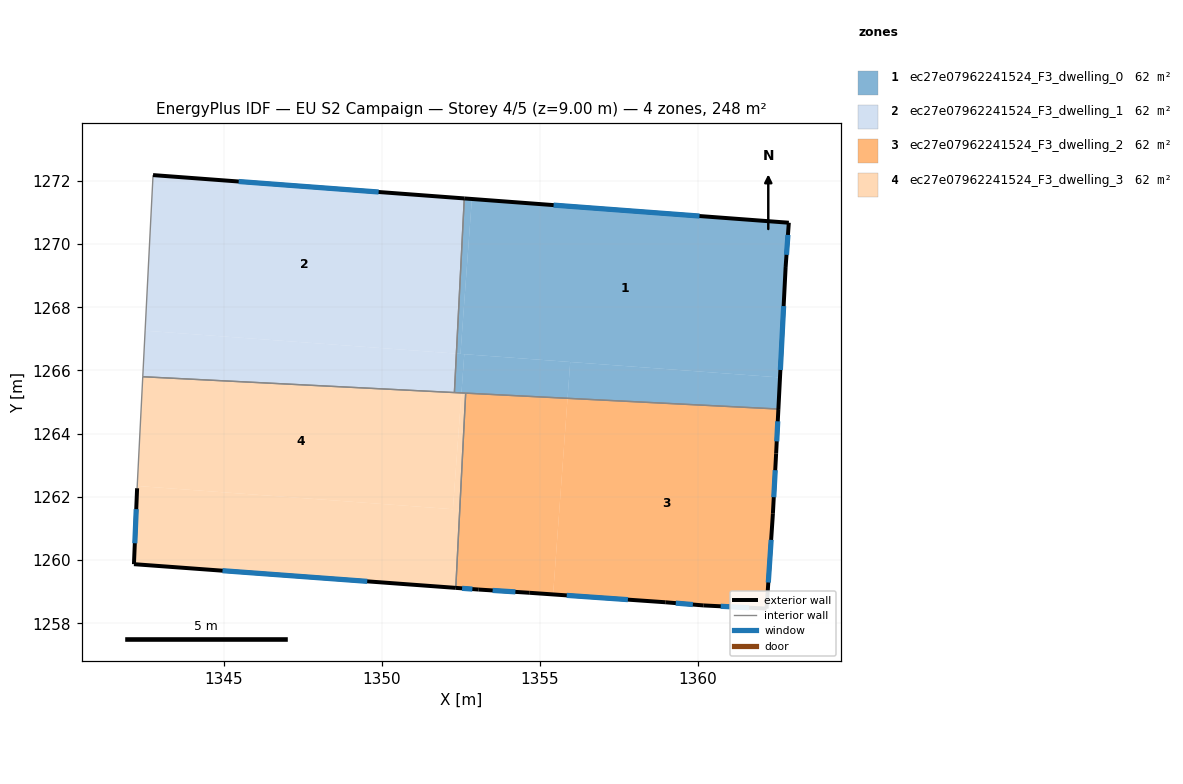
=== STOREY PLAN SPEC (per zone: floor XY polygon, exterior-wall plan segments, windows/doors) ===
zone 1: ec27e07962241524_F3_dwelling_0  (61.9 m²)
  floor: (1362.88, 1270.67) (1362.78, 1269.27) (1362.60, 1265.78) (1352.50, 1266.52) (1352.86, 1271.42)
  floor: (1352.86, 1271.42) (1352.50, 1266.52) (1352.37, 1266.53) (1352.62, 1271.44)
  floor: (1352.62, 1266.51) (1352.53, 1265.29) (1352.30, 1265.30) (1352.37, 1266.53)
  floor: (1355.97, 1266.27) (1355.88, 1265.12) (1352.53, 1265.29) (1352.62, 1266.51)
  floor: (1362.60, 1265.78) (1362.55, 1264.78) (1355.88, 1265.12) (1355.97, 1266.27)
  exterior wall: (1362.88, 1270.67) – (1352.62, 1271.44)  [10.3 m]
    window: (1360.06, 1270.88) – (1355.44, 1271.23)  [6.2 m²]
  exterior wall: (1362.78, 1269.27) – (1362.88, 1270.67)  [1.4 m]
    window: (1362.81, 1269.66) – (1362.86, 1270.29)  [0.9 m²]
  exterior wall: (1362.55, 1264.78) – (1362.78, 1269.27)  [4.5 m]
    window: (1362.62, 1266.02) – (1362.72, 1268.04)  [2.7 m²]
  interior walls: 3
zone 2: ec27e07962241524_F3_dwelling_1  (61.9 m²)
  floor: (1352.62, 1271.44) (1352.37, 1266.53) (1342.52, 1267.26) (1342.77, 1272.18)
  floor: (1352.37, 1266.53) (1352.30, 1265.30) (1342.45, 1265.80) (1342.52, 1267.26)
  exterior wall: (1352.62, 1271.44) – (1342.77, 1272.18)  [9.9 m]
    window: (1349.91, 1271.65) – (1345.48, 1271.98)  [6.0 m²]
  interior walls: 3
zone 3: ec27e07962241524_F3_dwelling_2  (61.9 m²)
  floor: (1362.55, 1264.78) (1362.48, 1263.37) (1362.38, 1261.47) (1362.18, 1258.46) (1360.18, 1258.57) (1358.98, 1258.67) (1355.43, 1258.91) (1355.88, 1265.12)
  floor: (1355.88, 1265.12) (1355.43, 1258.91) (1354.67, 1258.97) (1353.07, 1259.07) (1352.35, 1259.12) (1352.66, 1265.28)
  exterior wall: (1362.18, 1258.46) – (1362.38, 1261.47)  [3.0 m]
    window: (1362.24, 1259.29) – (1362.32, 1260.64)  [1.8 m²]
  exterior wall: (1360.18, 1258.57) – (1362.18, 1258.46)  [2.0 m]
    window: (1360.73, 1258.54) – (1361.63, 1258.49)  [1.2 m²]
  exterior wall: (1358.98, 1258.67) – (1360.18, 1258.57)  [1.2 m]
    window: (1359.31, 1258.64) – (1359.85, 1258.59)  [0.7 m²]
  exterior wall: (1354.67, 1258.97) – (1358.98, 1258.67)  [4.3 m]
    window: (1355.86, 1258.88) – (1357.79, 1258.75)  [2.6 m²]
  exterior wall: (1353.07, 1259.07) – (1354.67, 1258.97)  [1.6 m]
    window: (1353.51, 1259.04) – (1354.23, 1258.99)  [1.0 m²]
  exterior wall: (1352.35, 1259.12) – (1353.07, 1259.07)  [0.7 m]
    window: (1352.55, 1259.11) – (1352.87, 1259.08)  [0.4 m²]
  exterior wall: (1362.48, 1263.37) – (1362.55, 1264.78)  [1.4 m]
    window: (1362.50, 1263.76) – (1362.53, 1264.39)  [0.9 m²]
  exterior wall: (1362.38, 1261.47) – (1362.48, 1263.37)  [1.9 m]
    window: (1362.41, 1261.99) – (1362.45, 1262.84)  [1.2 m²]
  interior walls: 2
zone 4: ec27e07962241524_F3_dwelling_3  (61.9 m²)
  floor: (1352.53, 1265.29) (1352.26, 1261.61) (1342.27, 1262.34) (1342.45, 1265.80)
  floor: (1352.66, 1265.28) (1352.35, 1259.12) (1342.17, 1259.87) (1342.27, 1262.27) (1342.27, 1262.34) (1352.26, 1261.61) (1352.53, 1265.29)
  exterior wall: (1342.17, 1259.87) – (1352.35, 1259.12)  [10.2 m]
    window: (1344.97, 1259.66) – (1349.55, 1259.33)  [6.2 m²]
  exterior wall: (1342.27, 1262.27) – (1342.17, 1259.87)  [2.4 m]
    window: (1342.24, 1261.61) – (1342.19, 1260.53)  [1.5 m²]
  interior walls: 4

=== DERIVED (storey summary) ===
Building: EU S2 Campaign
Storey: 4 of 5  (floor level z = 9.00 m)
Storey gross floor area: 247.5 m²
Zones on this storey: 4
  - ec27e07962241524_F3_dwelling_0: floor 61.9 m²; exterior wall 16.2 m (48.6 m²); 3 window(s) 9.8 m²; WWR 20.2%
  - ec27e07962241524_F3_dwelling_1: floor 61.9 m²; exterior wall 9.9 m (29.6 m²); 1 window(s) 6.0 m²; WWR 20.2%
  - ec27e07962241524_F3_dwelling_2: floor 61.9 m²; exterior wall 16.2 m (48.5 m²); 8 window(s) 9.8 m²; WWR 20.2%
  - ec27e07962241524_F3_dwelling_3: floor 61.9 m²; exterior wall 12.6 m (37.8 m²); 2 window(s) 7.7 m²; WWR 20.2%
Zone adjacency (shared interzone walls):
  - ec27e07962241524_F3_dwelling_0 ↔ ec27e07962241524_F3_dwelling_1
  - ec27e07962241524_F3_dwelling_0 ↔ ec27e07962241524_F3_dwelling_2
  - ec27e07962241524_F3_dwelling_0 ↔ ec27e07962241524_F3_dwelling_3
  - ec27e07962241524_F3_dwelling_1 ↔ ec27e07962241524_F3_dwelling_3
  - ec27e07962241524_F3_dwelling_2 ↔ ec27e07962241524_F3_dwelling_3